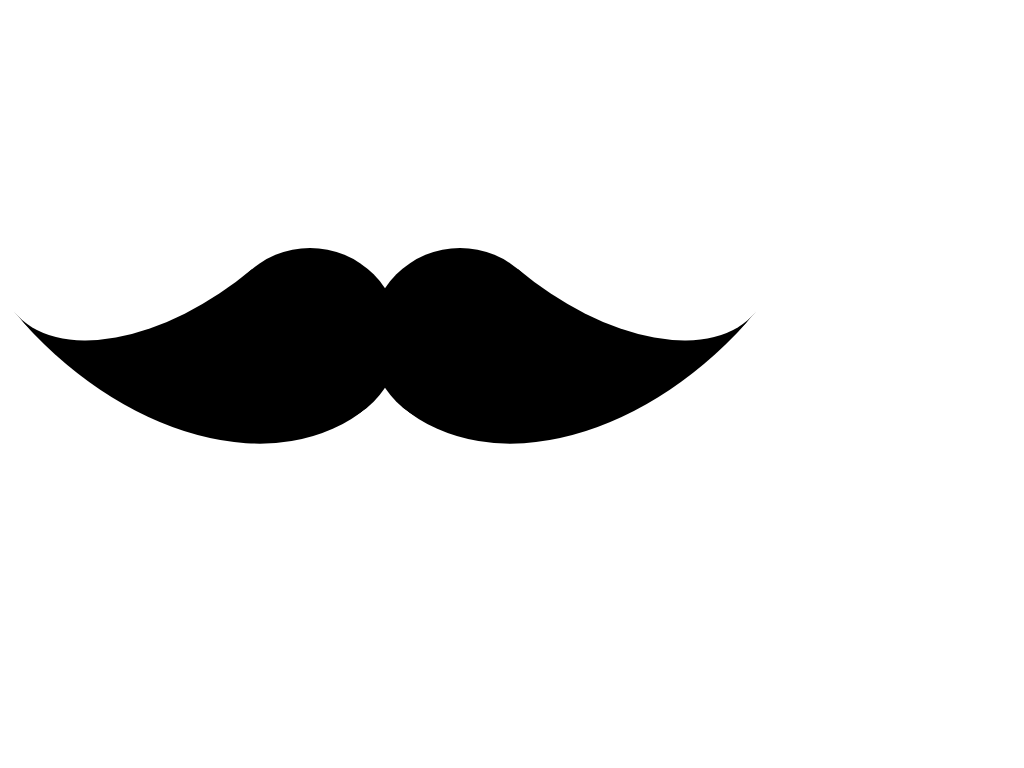

Write a web page that renders exactly this picture using CSS.

<!-- file: index.html -->
<!DOCTYPE html>
<html lang="en">
<head>
    <meta charset="UTF-8">
    <meta http-equiv="X-UA-Compatible" content="IE=edge">
    <meta name="viewport" content="width=device-width, initial-scale=1.0">
    <link rel="stylesheet" href="style.css">
    <title>Document</title>
</head>
<body>
    <div class="shanab"></div>
</body>
</html>

/* file: style.css */
.shanab{
    position: absolute;
    width: 180px;
    height: 180px;
    color: black;
    /*background-color: currentColor;*/
    border-radius: 50%;
    box-shadow: 150px 240px 0 0 currentColor,
    300px 240px 0 0 currentColor;
    left: 70px;
}

.shanab::before{
    content: "";
    position: absolute;
    width: 210px;
    height: 120px;
    border-bottom: 180px solid currentColor;
    border-radius: 0 0 0 100%;
    left: 30px;
    top: 120px;
    transform: rotate(-40deg);
    transform-origin: right 210px;
}

.shanab::after{
    content: "";
    position: absolute;
    width: 210px;
    height: 120px;
    border-bottom: 180px solid currentColor;
    border-radius: 0 0 100% 0;
    left: 390px;
    top: 120px;
    transform: rotate(40deg);
    transform-origin: left 210px;
}

.shanab::before{
    animation: danceLeft 1s ease-in-out infinite;
}   

.shanab::after{
    animation: danceRight 1s ease-in-out infinite;
}

@keyframes danceLeft {
    0% {
        transform: rotate(-50deg);
    }
    50% {
        transform: rotate(-30deg);
    }
    100% {
        transform: rotate(-50deg);
    }
}

@keyframes danceRight {
    0% {
        transform: rotate(50deg);
    }
    50% {
        transform: rotate(30deg);
    }
    100% {
        transform: rotate(50deg);
    }
}
